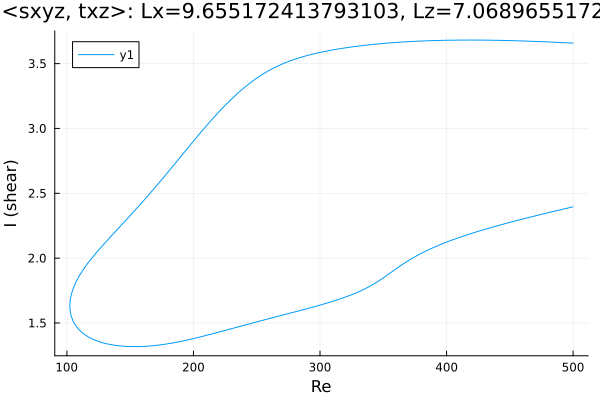

Values plotted in this chart, from the file beside it:
Re, shear
500.0, 3.658
498.7, 3.659
497.3, 3.659
495.9, 3.66
494.5, 3.661
493, 3.661
491.6, 3.662
490.2, 3.663
488.8, 3.663
487.4, 3.664
486, 3.665
484.6, 3.665
483.1, 3.666
481.7, 3.666
480.3, 3.667
478.9, 3.668
477.5, 3.668
476.1, 3.669
474.7, 3.669
473.2, 3.67
471.8, 3.671
470.4, 3.671
469, 3.672
467.6, 3.672
466.2, 3.673
464.8, 3.673
463.3, 3.674
461.9, 3.674
460.5, 3.674
459.1, 3.675
457.7, 3.675
456.3, 3.676
454.9, 3.676
453.4, 3.677
452, 3.677
450.6, 3.677
449.2, 3.678
447.8, 3.678
446.4, 3.678
445, 3.679
443.5, 3.679
442.1, 3.679
440.7, 3.679
439.3, 3.68
437.9, 3.68
436.5, 3.68
435.1, 3.68
433.6, 3.681
432.2, 3.681
430.8, 3.681
429.4, 3.681
428, 3.681
426.6, 3.681
425.2, 3.681
423.8, 3.681
422.3, 3.681
420.9, 3.682
419.5, 3.682
418.1, 3.682
416.7, 3.682
... 572 more rows
